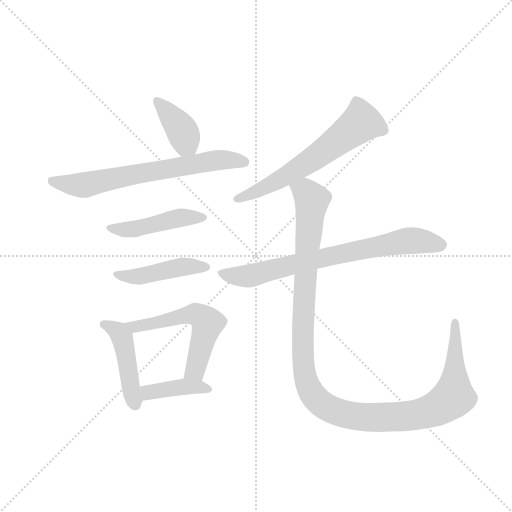
t = 0.00 s
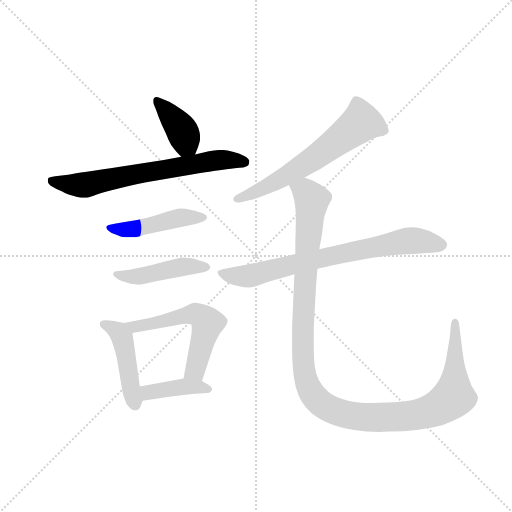
t = 1.48 s
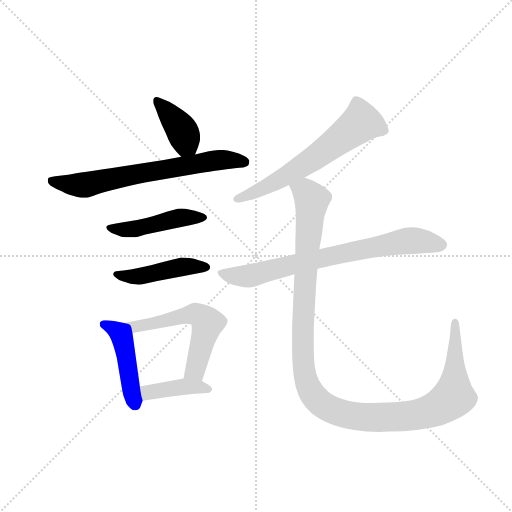
t = 2.96 s
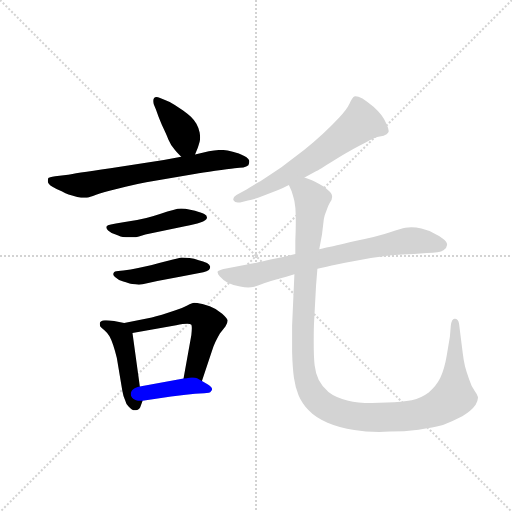
t = 4.44 s
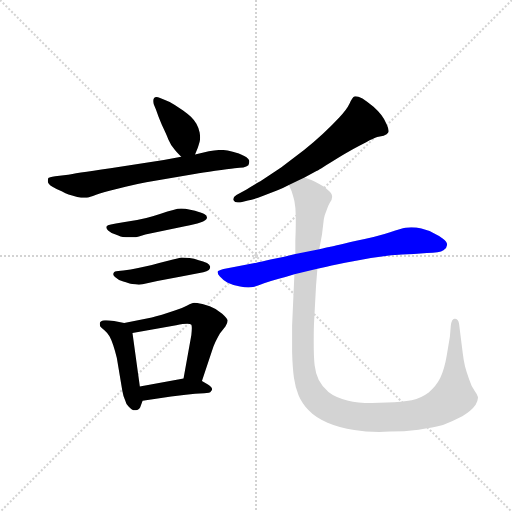
t = 5.91 s
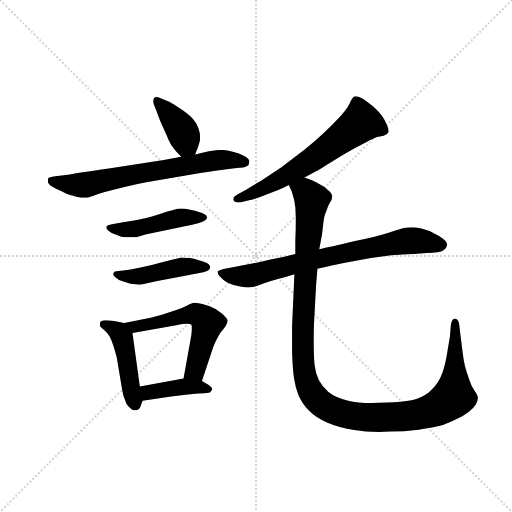
t = 7.39 s

The animated SVG that drew these frames (rendered in a browser with its animation timeline set to each time). Animation: 10 CSS @keyframes rules; one cycle of 7.39 s.

<svg version="1.1" viewBox="0 0 1024 1024" xmlns="http://www.w3.org/2000/svg">
  <g stroke="lightgray" stroke-dasharray="1,1" stroke-width="1" transform="scale(4, 4)">
    <line x1="0" y1="0" x2="256" y2="256"></line>
    <line x1="256" y1="0" x2="0" y2="256"></line>
    <line x1="128" y1="0" x2="128" y2="256"></line>
    <line x1="0" y1="128" x2="256" y2="128"></line>
  </g>
  <g transform="scale(0.92, -0.92) translate(60, -850)">
    <style type="text/css">
      
        @keyframes keyframes0 {
          from {
            stroke: blue;
            stroke-dashoffset: 390;
            stroke-width: 128;
          }
          56% {
            animation-timing-function: step-end;
            stroke: blue;
            stroke-dashoffset: 0;
            stroke-width: 128;
          }
          to {
            stroke: black;
            stroke-width: 1024;
          }
        }
        #make-me-a-hanzi-animation-0 {
          animation: keyframes0 0.5673828125s both;
          animation-delay: 0s;
          animation-timing-function: linear;
        }
      
        @keyframes keyframes1 {
          from {
            stroke: blue;
            stroke-dashoffset: 678;
            stroke-width: 128;
          }
          69% {
            animation-timing-function: step-end;
            stroke: blue;
            stroke-dashoffset: 0;
            stroke-width: 128;
          }
          to {
            stroke: black;
            stroke-width: 1024;
          }
        }
        #make-me-a-hanzi-animation-1 {
          animation: keyframes1 0.8017578125s both;
          animation-delay: 0.5673828125s;
          animation-timing-function: linear;
        }
      
        @keyframes keyframes2 {
          from {
            stroke: blue;
            stroke-dashoffset: 465;
            stroke-width: 128;
          }
          60% {
            animation-timing-function: step-end;
            stroke: blue;
            stroke-dashoffset: 0;
            stroke-width: 128;
          }
          to {
            stroke: black;
            stroke-width: 1024;
          }
        }
        #make-me-a-hanzi-animation-2 {
          animation: keyframes2 0.62841796875s both;
          animation-delay: 1.369140625s;
          animation-timing-function: linear;
        }
      
        @keyframes keyframes3 {
          from {
            stroke: blue;
            stroke-dashoffset: 455;
            stroke-width: 128;
          }
          60% {
            animation-timing-function: step-end;
            stroke: blue;
            stroke-dashoffset: 0;
            stroke-width: 128;
          }
          to {
            stroke: black;
            stroke-width: 1024;
          }
        }
        #make-me-a-hanzi-animation-3 {
          animation: keyframes3 0.6202799479166666s both;
          animation-delay: 1.99755859375s;
          animation-timing-function: linear;
        }
      
        @keyframes keyframes4 {
          from {
            stroke: blue;
            stroke-dashoffset: 457;
            stroke-width: 128;
          }
          60% {
            animation-timing-function: step-end;
            stroke: blue;
            stroke-dashoffset: 0;
            stroke-width: 128;
          }
          to {
            stroke: black;
            stroke-width: 1024;
          }
        }
        #make-me-a-hanzi-animation-4 {
          animation: keyframes4 0.6219075520833334s both;
          animation-delay: 2.6178385416666665s;
          animation-timing-function: linear;
        }
      
        @keyframes keyframes5 {
          from {
            stroke: blue;
            stroke-dashoffset: 566;
            stroke-width: 128;
          }
          65% {
            animation-timing-function: step-end;
            stroke: blue;
            stroke-dashoffset: 0;
            stroke-width: 128;
          }
          to {
            stroke: black;
            stroke-width: 1024;
          }
        }
        #make-me-a-hanzi-animation-5 {
          animation: keyframes5 0.7106119791666666s both;
          animation-delay: 3.23974609375s;
          animation-timing-function: linear;
        }
      
        @keyframes keyframes6 {
          from {
            stroke: blue;
            stroke-dashoffset: 399;
            stroke-width: 128;
          }
          56% {
            animation-timing-function: step-end;
            stroke: blue;
            stroke-dashoffset: 0;
            stroke-width: 128;
          }
          to {
            stroke: black;
            stroke-width: 1024;
          }
        }
        #make-me-a-hanzi-animation-6 {
          animation: keyframes6 0.57470703125s both;
          animation-delay: 3.9503580729166665s;
          animation-timing-function: linear;
        }
      
        @keyframes keyframes7 {
          from {
            stroke: blue;
            stroke-dashoffset: 624;
            stroke-width: 128;
          }
          67% {
            animation-timing-function: step-end;
            stroke: blue;
            stroke-dashoffset: 0;
            stroke-width: 128;
          }
          to {
            stroke: black;
            stroke-width: 1024;
          }
        }
        #make-me-a-hanzi-animation-7 {
          animation: keyframes7 0.7578125s both;
          animation-delay: 4.525065104166666s;
          animation-timing-function: linear;
        }
      
        @keyframes keyframes8 {
          from {
            stroke: blue;
            stroke-dashoffset: 745;
            stroke-width: 128;
          }
          71% {
            animation-timing-function: step-end;
            stroke: blue;
            stroke-dashoffset: 0;
            stroke-width: 128;
          }
          to {
            stroke: black;
            stroke-width: 1024;
          }
        }
        #make-me-a-hanzi-animation-8 {
          animation: keyframes8 0.8562825520833334s both;
          animation-delay: 5.282877604166666s;
          animation-timing-function: linear;
        }
      
        @keyframes keyframes9 {
          from {
            stroke: blue;
            stroke-dashoffset: 1230;
            stroke-width: 128;
          }
          80% {
            animation-timing-function: step-end;
            stroke: blue;
            stroke-dashoffset: 0;
            stroke-width: 128;
          }
          to {
            stroke: black;
            stroke-width: 1024;
          }
        }
        #make-me-a-hanzi-animation-9 {
          animation: keyframes9 1.2509765625s both;
          animation-delay: 6.139160156249999s;
          animation-timing-function: linear;
        }
      
    </style>
    
      <path d="M 364 514 L 370 529 Q 372 535 374 542 Q 375 546 375 551 Q 375 556 374 562 Q 372 572 367 581 Q 362 589 355 596 Q 348 603 338 610 L 320 622 Q 311 628 300 632 L 288 637 Q 283 639 280 639 Q 277 639 275 637 Q 273 635 273 631 Q 273 628 274 624 L 279 612 Q 284 597 292 578 Q 301 559 306 547 Q 312 534 317 528 Q 322 521 334 509 C 354 489 354 489 364 514 Z" fill="lightgray"></path>
    
      <path d="M 334 509 L 296 502 L 180 484 Q 98 472 88 470 L 60 467 Q 46 465 45 463 Q 44 460 44 456 Q 44 450 54 444 Q 64 438 74 434 Q 83 429 89 427 Q 95 425 108 422 Q 117 420 123 420 L 126 420 Q 130 420 142 424 Q 155 430 176 435 L 213 444 Q 236 450 258 454 L 363 472 Q 380 475 408 479 Q 436 482 450 484 Q 462 486 469 486 Q 476 488 480 491 Q 482 494 482 500 Q 482 505 471 511 Q 460 517 446 520 Q 432 524 423 524 L 419 524 Q 409 524 394 521 L 364 514 L 334 509 Z" fill="lightgray"></path>
    
      <path d="M 192 364 L 181 362 Q 173 361 172 358 Q 171 357 171 356 Q 171 353 175 349 Q 180 344 190 341 Q 198 338 202 336 Q 206 335 214 334 L 230 334 Q 235 334 242 336 L 256 340 L 342 358 Q 366 363 374 366 Q 383 368 386 371 Q 390 374 390 377 Q 390 382 384 385 Q 378 388 364 392 L 343 396 Q 339 397 334 397 Q 330 397 326 396 Q 318 394 304 390 Q 290 385 272 380 Q 256 375 238 372 L 208 367 L 192 364 Z" fill="lightgray"></path>
    
      <path d="M 208 262 Q 205 262 197 261 Q 188 260 188 258 Q 186 256 186 254 Q 186 252 190 248 Q 196 242 208 238 Q 221 234 224 233 Q 226 232 234 232 Q 238 231 242 231 Q 246 231 250 232 L 282 239 L 334 249 L 382 258 Q 390 260 394 263 Q 397 266 397 270 Q 396 274 390 278 Q 382 282 372 284 Q 362 288 352 289 Q 342 290 334 290 Q 326 288 316 286 L 286 278 Q 270 273 253 270 Q 237 266 224 264 L 208 262 Z" fill="lightgray"></path>
    
      <path d="M 210 148 L 188 152 Q 177 154 171 154 L 168 154 Q 158 153 157 148 L 157 145 Q 157 143 158 140 Q 160 137 167 132 Q 174 126 178 119 Q 182 112 186 100 Q 190 88 194 72 L 206 0 Q 208 -12 212 -20 Q 214 -29 220 -34 Q 227 -42 233 -42 L 236 -42 Q 244 -40 246 -32 L 250 -21 C 251 -18 248 -20 244 10 L 228 126 C 225 145 225 145 210 148 Z" fill="lightgray"></path>
    
      <path d="M 379 22 L 400 85 Q 404 98 409 108 Q 414 118 418 125 L 430 140 Q 435 148 435 153 Q 434 158 423 168 Q 412 178 396 184 L 380 189 Q 367 192 362 192 Q 358 192 347 186 Q 336 180 320 175 L 292 166 Q 278 162 270 160 L 210 148 C 181 142 198 121 228 126 L 323 143 Q 339 146 347 146 Q 354 146 356 144 Q 357 142 357 137 Q 357 131 356 122 L 339 27 C 334 -3 370 -6 379 22 Z" fill="lightgray"></path>
    
      <path d="M 250 -21 L 312 -12 L 344 -8 L 364 -6 Q 377 -5 384 -5 Q 390 -4 394 -4 Q 397 -4 400 1 Q 401 2 401 4 Q 401 8 392 14 L 379 22 C 364 31 364 31 339 27 L 244 10 C 214 5 220 -25 250 -21 Z" fill="lightgray"></path>
    
      <path d="M 602 464 L 628 478 Q 632 480 664 500 Q 695 519 708 526 Q 722 534 736 541 Q 752 549 760 552 L 774 555 Q 782 558 784 562 Q 785 563 785 565 Q 785 570 781 579 Q 776 591 769 600 Q 763 608 752 618 Q 740 628 728 636 Q 718 641 713 641 Q 711 641 710 640 Q 706 638 700 625 Q 694 612 677 594 Q 660 576 642 559 Q 624 542 601 524 L 551 486 L 506 456 Q 488 446 476 438 L 454 426 Q 447 422 447 417 Q 447 416 448 414 Q 450 410 457 410 L 462 410 L 479 414 Q 491 416 511 424 L 542 436 Q 553 440 568 448 L 602 464 Z" fill="lightgray"></path>
    
      <path d="M 582 298 L 558 292 L 528 286 Q 502 280 498 279 L 446 269 L 426 265 Q 414 262 413 259 L 413 258 Q 413 254 418 249 Q 424 242 434 236 Q 446 230 462 227 Q 472 225 480 225 Q 486 225 490 226 Q 496 227 514 234 Q 531 240 546 244 Q 561 248 580 254 L 630 266 L 650 270 Q 670 275 708 282 Q 746 290 782 294 Q 818 298 840 298 L 868 300 Q 896 300 904 306 Q 912 312 912 318 Q 912 324 903 331 Q 894 338 883 343 Q 872 349 856 353 Q 845 356 834 356 Q 828 356 821 355 Q 813 354 788 345 Q 762 336 712 326 Q 661 314 656 313 Q 650 312 634 308 L 582 298 Z" fill="lightgray"></path>
    
      <path d="M 580 254 L 575 142 L 575 85 Q 576 50 579 29 Q 582 8 589 -9 Q 596 -26 611 -42 Q 626 -58 652 -69 Q 678 -80 710 -85 Q 734 -89 764 -89 Q 775 -89 788 -88 Q 818 -88 850 -84 Q 882 -80 903 -74 Q 924 -66 945 -55 Q 965 -43 974 -30 Q 979 -20 979 -15 L 979 -13 Q 978 -8 972 0 Q 965 9 960 25 Q 954 41 951 53 Q 948 65 946 82 L 941 122 L 938 146 Q 936 157 929 157 L 928 157 Q 922 157 920 142 L 918 118 L 911 76 Q 906 47 897 28 Q 888 10 872 -3 Q 856 -15 835 -20 Q 814 -24 781 -25 Q 764 -26 749 -26 Q 716 -26 697 -21 Q 669 -14 654 -2 Q 640 10 633 24 Q 626 38 624 56 Q 622 73 622 106 Q 622 140 623 154 L 627 228 L 630 266 L 634 308 L 640 340 L 644 374 Q 646 384 650 393 Q 653 402 657 409 Q 662 416 662 422 L 662 423 Q 662 429 654 436 Q 645 445 634 450 Q 624 456 618 458 Q 612 460 602 464 C 574 475 558 476 568 448 L 574 434 Q 576 428 580 413 Q 583 398 583 379 L 583 365 Q 583 349 582 326 L 582 298 L 580 254 Z" fill="lightgray"></path>
    
    
      <clipPath id="make-me-a-hanzi-clip-0">
        <path d="M 364 514 L 370 529 Q 372 535 374 542 Q 375 546 375 551 Q 375 556 374 562 Q 372 572 367 581 Q 362 589 355 596 Q 348 603 338 610 L 320 622 Q 311 628 300 632 L 288 637 Q 283 639 280 639 Q 277 639 275 637 Q 273 635 273 631 Q 273 628 274 624 L 279 612 Q 284 597 292 578 Q 301 559 306 547 Q 312 534 317 528 Q 322 521 334 509 C 354 489 354 489 364 514 Z"></path>
      </clipPath>
      <path clip-path="url(#make-me-a-hanzi-clip-0)" d="M 280 632 L 333 570 L 355 522" fill="none" id="make-me-a-hanzi-animation-0" stroke-dasharray="262 524" stroke-linecap="round"></path>
    
      <clipPath id="make-me-a-hanzi-clip-1">
        <path d="M 334 509 L 296 502 L 180 484 Q 98 472 88 470 L 60 467 Q 46 465 45 463 Q 44 460 44 456 Q 44 450 54 444 Q 64 438 74 434 Q 83 429 89 427 Q 95 425 108 422 Q 117 420 123 420 L 126 420 Q 130 420 142 424 Q 155 430 176 435 L 213 444 Q 236 450 258 454 L 363 472 Q 380 475 408 479 Q 436 482 450 484 Q 462 486 469 486 Q 476 488 480 491 Q 482 494 482 500 Q 482 505 471 511 Q 460 517 446 520 Q 432 524 423 524 L 419 524 Q 409 524 394 521 L 364 514 L 334 509 Z"></path>
      </clipPath>
      <path clip-path="url(#make-me-a-hanzi-clip-1)" d="M 54 458 L 119 447 L 404 501 L 470 498" fill="none" id="make-me-a-hanzi-animation-1" stroke-dasharray="550 1100" stroke-linecap="round"></path>
    
      <clipPath id="make-me-a-hanzi-clip-2">
        <path d="M 192 364 L 181 362 Q 173 361 172 358 Q 171 357 171 356 Q 171 353 175 349 Q 180 344 190 341 Q 198 338 202 336 Q 206 335 214 334 L 230 334 Q 235 334 242 336 L 256 340 L 342 358 Q 366 363 374 366 Q 383 368 386 371 Q 390 374 390 377 Q 390 382 384 385 Q 378 388 364 392 L 343 396 Q 339 397 334 397 Q 330 397 326 396 Q 318 394 304 390 Q 290 385 272 380 Q 256 375 238 372 L 208 367 L 192 364 Z"></path>
      </clipPath>
      <path clip-path="url(#make-me-a-hanzi-clip-2)" d="M 177 355 L 211 350 L 336 377 L 383 378" fill="none" id="make-me-a-hanzi-animation-2" stroke-dasharray="337 674" stroke-linecap="round"></path>
    
      <clipPath id="make-me-a-hanzi-clip-3">
        <path d="M 208 262 Q 205 262 197 261 Q 188 260 188 258 Q 186 256 186 254 Q 186 252 190 248 Q 196 242 208 238 Q 221 234 224 233 Q 226 232 234 232 Q 238 231 242 231 Q 246 231 250 232 L 282 239 L 334 249 L 382 258 Q 390 260 394 263 Q 397 266 397 270 Q 396 274 390 278 Q 382 282 372 284 Q 362 288 352 289 Q 342 290 334 290 Q 326 288 316 286 L 286 278 Q 270 273 253 270 Q 237 266 224 264 L 208 262 Z"></path>
      </clipPath>
      <path clip-path="url(#make-me-a-hanzi-clip-3)" d="M 192 254 L 240 249 L 334 270 L 388 270" fill="none" id="make-me-a-hanzi-animation-3" stroke-dasharray="327 654" stroke-linecap="round"></path>
    
      <clipPath id="make-me-a-hanzi-clip-4">
        <path d="M 210 148 L 188 152 Q 177 154 171 154 L 168 154 Q 158 153 157 148 L 157 145 Q 157 143 158 140 Q 160 137 167 132 Q 174 126 178 119 Q 182 112 186 100 Q 190 88 194 72 L 206 0 Q 208 -12 212 -20 Q 214 -29 220 -34 Q 227 -42 233 -42 L 236 -42 Q 244 -40 246 -32 L 250 -21 C 251 -18 248 -20 244 10 L 228 126 C 225 145 225 145 210 148 Z"></path>
      </clipPath>
      <path clip-path="url(#make-me-a-hanzi-clip-4)" d="M 165 147 L 191 133 L 206 114 L 235 -30" fill="none" id="make-me-a-hanzi-animation-4" stroke-dasharray="329 658" stroke-linecap="round"></path>
    
      <clipPath id="make-me-a-hanzi-clip-5">
        <path d="M 379 22 L 400 85 Q 404 98 409 108 Q 414 118 418 125 L 430 140 Q 435 148 435 153 Q 434 158 423 168 Q 412 178 396 184 L 380 189 Q 367 192 362 192 Q 358 192 347 186 Q 336 180 320 175 L 292 166 Q 278 162 270 160 L 210 148 C 181 142 198 121 228 126 L 323 143 Q 339 146 347 146 Q 354 146 356 144 Q 357 142 357 137 Q 357 131 356 122 L 339 27 C 334 -3 370 -6 379 22 Z"></path>
      </clipPath>
      <path clip-path="url(#make-me-a-hanzi-clip-5)" d="M 218 146 L 235 141 L 260 144 L 364 167 L 383 157 L 389 151 L 389 136 L 364 46 L 346 33" fill="none" id="make-me-a-hanzi-animation-5" stroke-dasharray="438 876" stroke-linecap="round"></path>
    
      <clipPath id="make-me-a-hanzi-clip-6">
        <path d="M 250 -21 L 312 -12 L 344 -8 L 364 -6 Q 377 -5 384 -5 Q 390 -4 394 -4 Q 397 -4 400 1 Q 401 2 401 4 Q 401 8 392 14 L 379 22 C 364 31 364 31 339 27 L 244 10 C 214 5 220 -25 250 -21 Z"></path>
      </clipPath>
      <path clip-path="url(#make-me-a-hanzi-clip-6)" d="M 252 4 L 263 -3 L 344 10 L 392 5" fill="none" id="make-me-a-hanzi-animation-6" stroke-dasharray="271 542" stroke-linecap="round"></path>
    
      <clipPath id="make-me-a-hanzi-clip-7">
        <path d="M 602 464 L 628 478 Q 632 480 664 500 Q 695 519 708 526 Q 722 534 736 541 Q 752 549 760 552 L 774 555 Q 782 558 784 562 Q 785 563 785 565 Q 785 570 781 579 Q 776 591 769 600 Q 763 608 752 618 Q 740 628 728 636 Q 718 641 713 641 Q 711 641 710 640 Q 706 638 700 625 Q 694 612 677 594 Q 660 576 642 559 Q 624 542 601 524 L 551 486 L 506 456 Q 488 446 476 438 L 454 426 Q 447 422 447 417 Q 447 416 448 414 Q 450 410 457 410 L 462 410 L 479 414 Q 491 416 511 424 L 542 436 Q 553 440 568 448 L 602 464 Z"></path>
      </clipPath>
      <path clip-path="url(#make-me-a-hanzi-clip-7)" d="M 773 567 L 724 583 L 565 469 L 455 418" fill="none" id="make-me-a-hanzi-animation-7" stroke-dasharray="496 992" stroke-linecap="round"></path>
    
      <clipPath id="make-me-a-hanzi-clip-8">
        <path d="M 582 298 L 558 292 L 528 286 Q 502 280 498 279 L 446 269 L 426 265 Q 414 262 413 259 L 413 258 Q 413 254 418 249 Q 424 242 434 236 Q 446 230 462 227 Q 472 225 480 225 Q 486 225 490 226 Q 496 227 514 234 Q 531 240 546 244 Q 561 248 580 254 L 630 266 L 650 270 Q 670 275 708 282 Q 746 290 782 294 Q 818 298 840 298 L 868 300 Q 896 300 904 306 Q 912 312 912 318 Q 912 324 903 331 Q 894 338 883 343 Q 872 349 856 353 Q 845 356 834 356 Q 828 356 821 355 Q 813 354 788 345 Q 762 336 712 326 Q 661 314 656 313 Q 650 312 634 308 L 582 298 Z"></path>
      </clipPath>
      <path clip-path="url(#make-me-a-hanzi-clip-8)" d="M 421 259 L 438 251 L 488 251 L 685 300 L 830 327 L 899 318" fill="none" id="make-me-a-hanzi-animation-8" stroke-dasharray="617 1234" stroke-linecap="round"></path>
    
      <clipPath id="make-me-a-hanzi-clip-9">
        <path d="M 580 254 L 575 142 L 575 85 Q 576 50 579 29 Q 582 8 589 -9 Q 596 -26 611 -42 Q 626 -58 652 -69 Q 678 -80 710 -85 Q 734 -89 764 -89 Q 775 -89 788 -88 Q 818 -88 850 -84 Q 882 -80 903 -74 Q 924 -66 945 -55 Q 965 -43 974 -30 Q 979 -20 979 -15 L 979 -13 Q 978 -8 972 0 Q 965 9 960 25 Q 954 41 951 53 Q 948 65 946 82 L 941 122 L 938 146 Q 936 157 929 157 L 928 157 Q 922 157 920 142 L 918 118 L 911 76 Q 906 47 897 28 Q 888 10 872 -3 Q 856 -15 835 -20 Q 814 -24 781 -25 Q 764 -26 749 -26 Q 716 -26 697 -21 Q 669 -14 654 -2 Q 640 10 633 24 Q 626 38 624 56 Q 622 73 622 106 Q 622 140 623 154 L 627 228 L 630 266 L 634 308 L 640 340 L 644 374 Q 646 384 650 393 Q 653 402 657 409 Q 662 416 662 422 L 662 423 Q 662 429 654 436 Q 645 445 634 450 Q 624 456 618 458 Q 612 460 602 464 C 574 475 558 476 568 448 L 574 434 Q 576 428 580 413 Q 583 398 583 379 L 583 365 Q 583 349 582 326 L 582 298 L 580 254 Z"></path>
      </clipPath>
      <path clip-path="url(#make-me-a-hanzi-clip-9)" d="M 577 444 L 605 432 L 618 416 L 601 204 L 598 78 L 604 27 L 616 -2 L 635 -25 L 681 -48 L 757 -58 L 839 -53 L 878 -43 L 907 -28 L 926 -13 L 929 151" fill="none" id="make-me-a-hanzi-animation-9" stroke-dasharray="1102 2204" stroke-linecap="round"></path>
    
  </g>
</svg>
